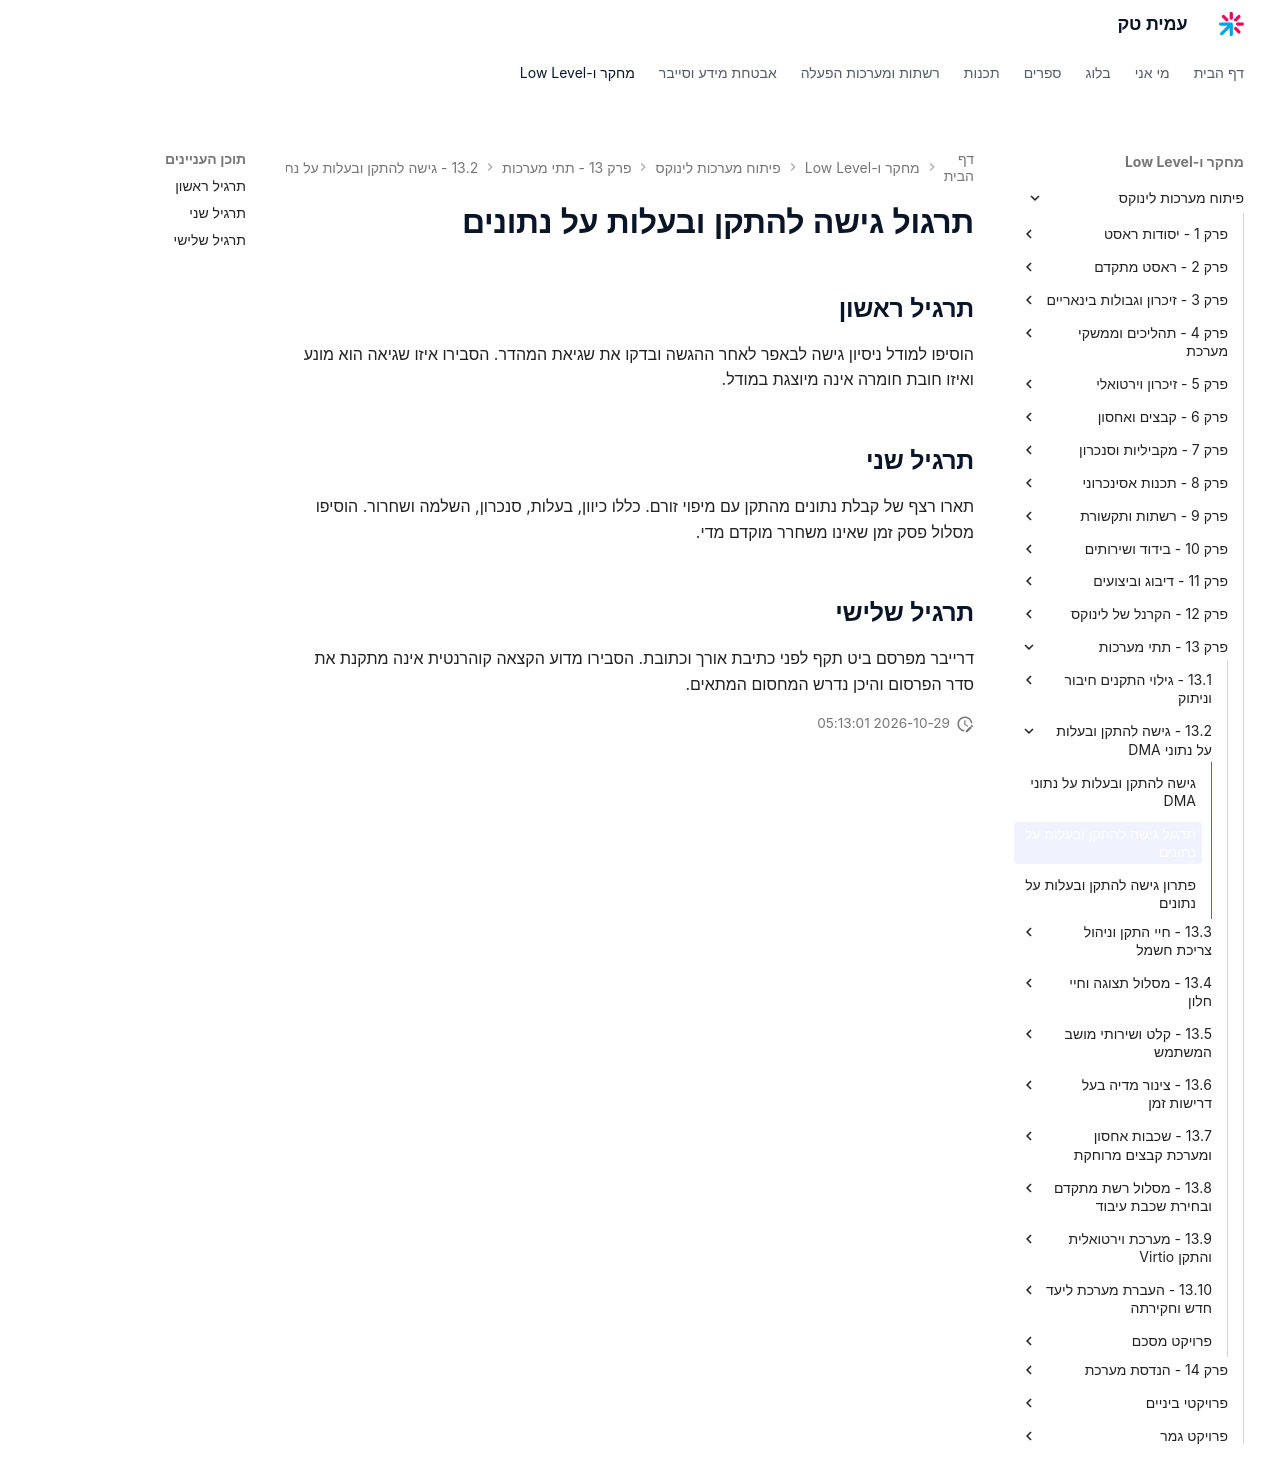

repository: AmitPinchasi/amittech · page: פיתוח-מערכות-לינוקס/13 - תתי מערכות/13.2 - גישה להתקן ובעלות על נתוני DMA/13.2 - גישה להתקן ובעלות על נתוני DMA - תרגול/index.html · generator: mkdocs

# תרגול גישה להתקן ובעלות על נתונים

## תרגיל ראשון

הוסיפו למודל ניסיון גישה לבאפר לאחר ההגשה ובדקו את שגיאת המהדר. הסבירו איזו שגיאה הוא מונע ואיזו חובת חומרה אינה מיוצגת במודל.

## תרגיל שני

תארו רצף של קבלת נתונים מהתקן עם מיפוי זורם. כללו כיוון, בעלות, סנכרון, השלמה ושחרור. הוסיפו מסלול פסק זמן שאינו משחרר מוקדם מדי.

## תרגיל שלישי

דרייבר מפרסם ביט תקף לפני כתיבת אורך וכתובת. הסבירו מדוע הקצאה קוהרנטית אינה מתקנת את סדר הפרסום והיכן נדרש המחסום המתאים.
